The GitHub repository Samouil16/Speech_Pathology_Classification contains a labelled image folder "images" with 4 categories: high, low, medium, very low. Examples follow, each with its label.

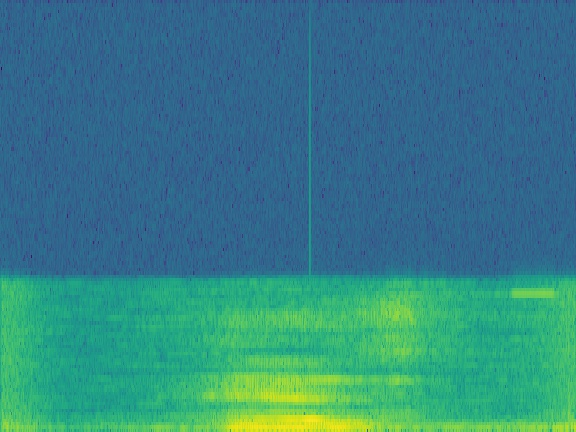
Label: medium

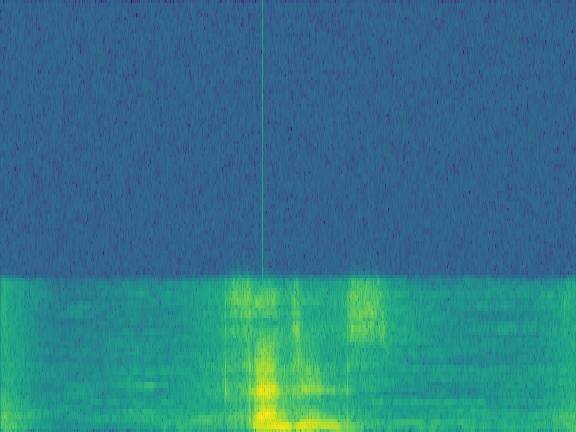
Label: high

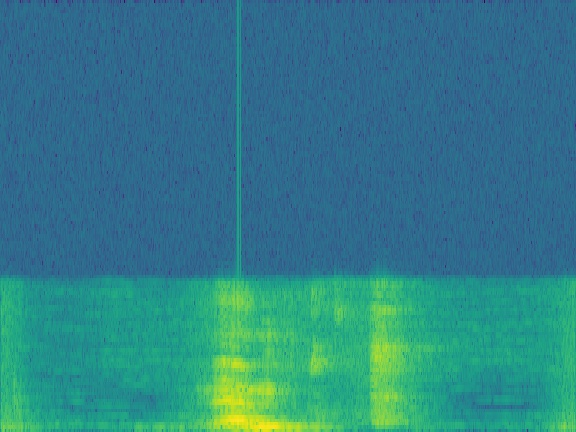
Label: very low

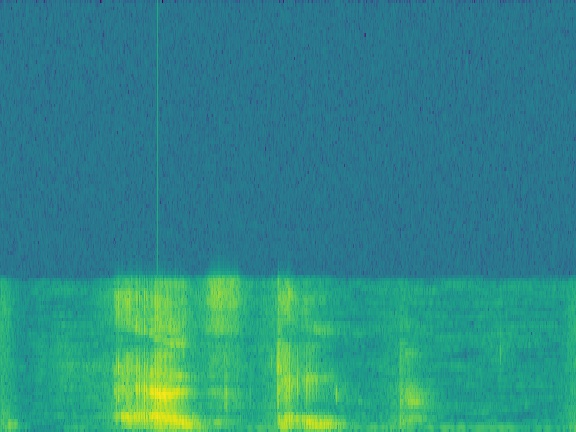
Label: low

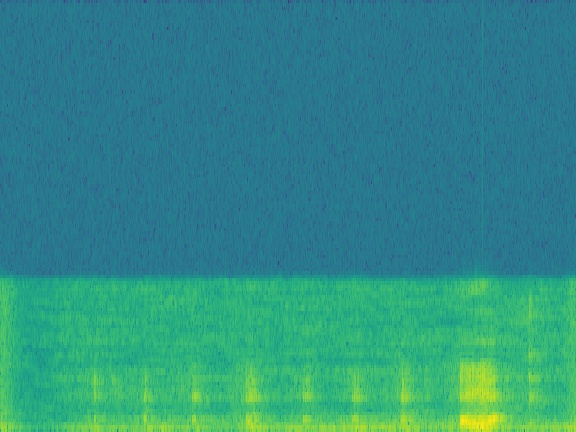
Label: medium

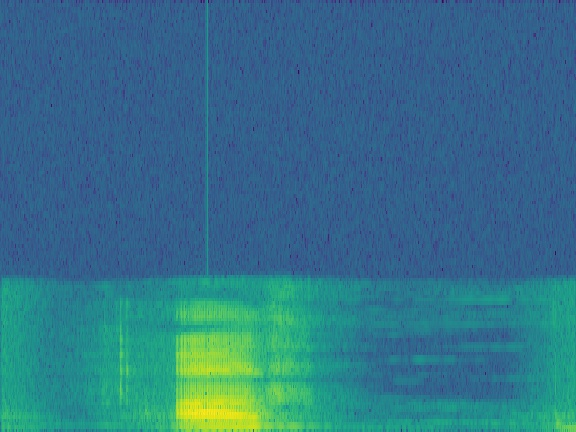
Label: high
